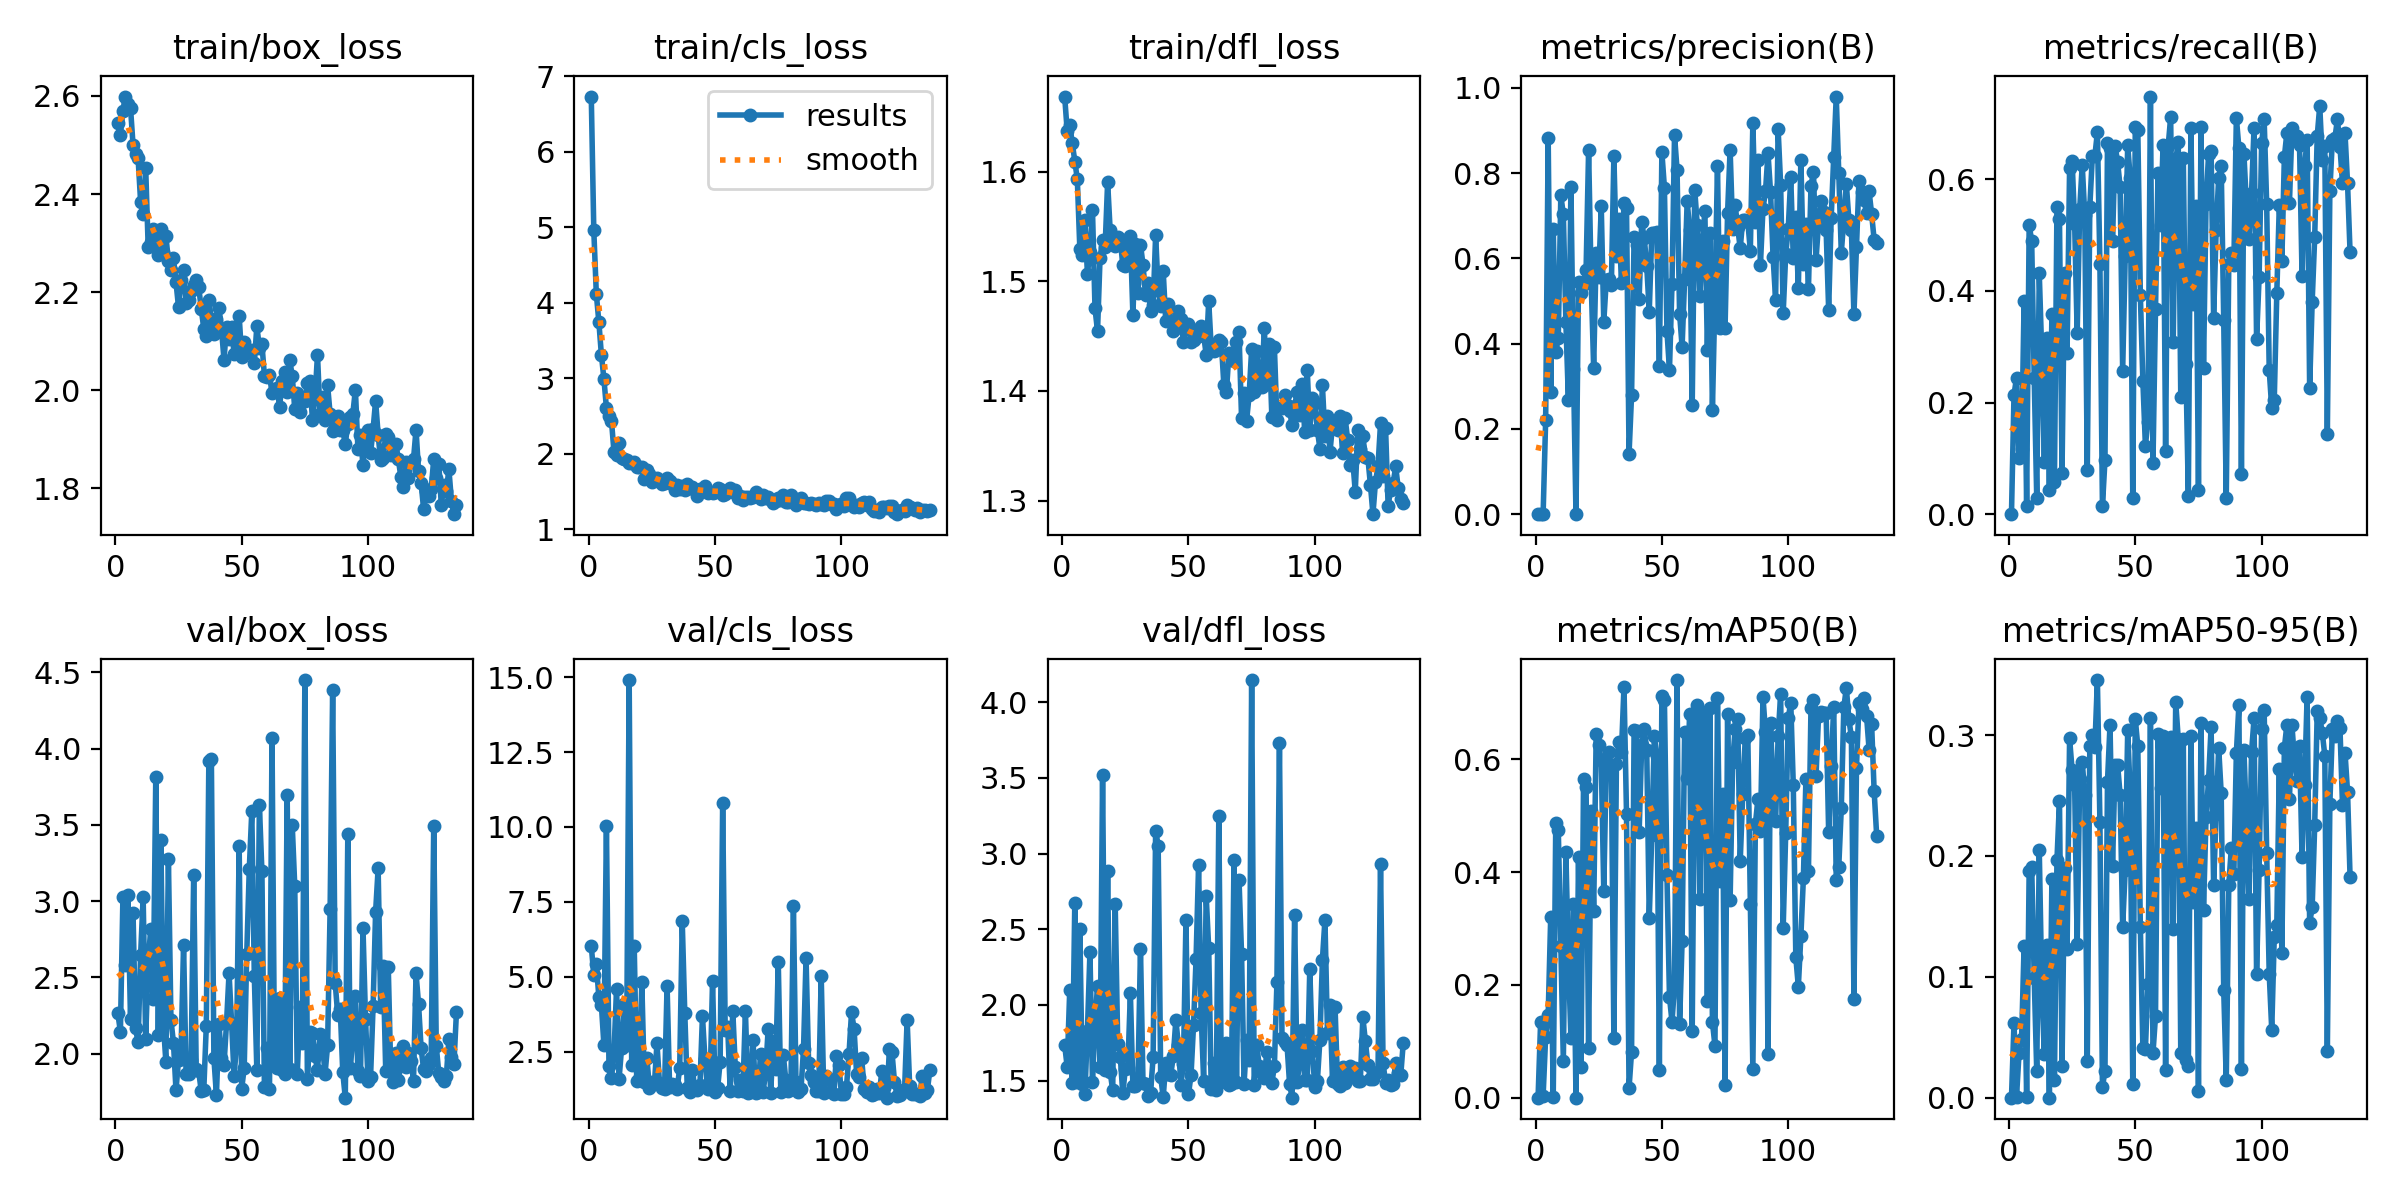

Data behind this chart, as committed beside it:
epoch, time, train/box_loss, train/cls_loss, train/dfl_loss, metrics/precision(B), metrics/recall(B), metrics/mAP50(B), metrics/mAP50-95(B), val/box_loss, val/cls_loss, val/dfl_loss, lr/pg0, lr/pg1, lr/pg2
1, 14.45, 2.545, 6.729, 1.668, 0, 0, 0, 0, 2.264, 6.03, 1.735, 0.07064, 0.003262, 0.003262
2, 21.55, 2.521, 4.956, 1.637, 0.00066, 0.2135, 0.1334, 0.06179, 2.145, 5.055, 1.591, 0.04062, 0.006574, 0.006574
3, 28.43, 2.57, 4.115, 1.642, 0.00078, 0.2447, 0.00364, 0.0007, 3.028, 5.44, 2.098, 0.01057, 0.009864, 0.009864
4, 35.29, 2.599, 3.745, 1.626, 0.2206, 0.1007, 0.1079, 0.03721, 2.584, 4.32, 1.487, 0.009901, 0.009901, 0.009901
5, 42.2, 2.584, 3.311, 1.608, 0.8829, 0.1159, 0.1472, 0.04876, 3.038, 4.063, 2.672, 0.009868, 0.009868, 0.009868
6, 49.12, 2.576, 2.991, 1.593, 0.2872, 0.3822, 0.3203, 0.1258, 2.226, 2.731, 1.488, 0.009835, 0.009835, 0.009835
7, 55.96, 2.5, 2.604, 1.53, 0.6692, 0.01449, 0.00096, 0.0004, 2.923, 10.04, 2.499, 0.009802, 0.009802, 0.009802
8, 62.82, 2.481, 2.495, 1.524, 0.3802, 0.5185, 0.487, 0.1877, 2.166, 2.034, 1.475, 0.009769, 0.009769, 0.009769
9, 69.66, 2.474, 2.433, 1.556, 0.4143, 0.4887, 0.4747, 0.1911, 2.076, 1.633, 1.414, 0.009736, 0.009736, 0.009736
10, 76.59, 2.384, 2.019, 1.507, 0.7482, 0.2434, 0.2682, 0.09906, 2.648, 2.485, 1.829, 0.009703, 0.009703, 0.009703
11, 83.51, 2.36, 1.982, 1.527, 0.7032, 0.02899, 0.0659, 0.02183, 3.027, 4.609, 2.35, 0.00967, 0.00967, 0.00967
12, 90.4, 2.454, 2.144, 1.565, 0.4505, 0.4311, 0.4357, 0.2046, 2.099, 1.594, 1.493, 0.009637, 0.009637, 0.009637
13, 97.22, 2.292, 1.945, 1.475, 0.2685, 0.2858, 0.2444, 0.09088, 2.6, 2.633, 1.891, 0.009604, 0.009604, 0.009604
14, 104.1, 2.302, 1.933, 1.454, 0.7687, 0.09283, 0.1062, 0.03651, 2.819, 4.089, 2.124, 0.009571, 0.009571, 0.009571
15, 111, 2.329, 1.913, 1.521, 0.3403, 0.316, 0.3429, 0.1265, 2.361, 2.739, 1.59, 0.009538, 0.009538, 0.009538
16, 117.9, 2.305, 1.88, 1.537, 7e-05, 0.04348, 4e-05, 1e-05, 3.812, 14.9, 3.522, 0.009505, 0.009505, 0.009505
17, 124.7, 2.277, 1.879, 1.531, 0.5446, 0.3586, 0.4269, 0.1811, 2.126, 2.045, 1.571, 0.009472, 0.009472, 0.009472
18, 131.5, 2.329, 1.895, 1.59, 0.5184, 0.05797, 0.05529, 0.01481, 3.401, 6.02, 2.882, 0.009439, 0.009439, 0.009439
19, 138.5, 2.282, 1.828, 1.546, 0.5398, 0.5509, 0.5649, 0.1967, 2.199, 1.519, 1.56, 0.009406, 0.009406, 0.009406
20, 145.4, 2.315, 1.831, 1.538, 0.5732, 0.5279, 0.5512, 0.2455, 1.946, 1.582, 1.436, 0.009373, 0.009373, 0.009373
21, 152.4, 2.263, 1.826, 1.532, 0.8537, 0.07427, 0.08867, 0.02598, 3.273, 4.813, 2.664, 0.00934, 0.00934, 0.00934
22, 159.1, 2.245, 1.669, 1.541, 0.5494, 0.4326, 0.5083, 0.1899, 2.223, 1.505, 1.743, 0.009307, 0.009307, 0.009307
23, 166, 2.269, 1.78, 1.539, 0.343, 0.2891, 0.3309, 0.1226, 2.071, 2.302, 1.659, 0.009274, 0.009274, 0.009274
24, 173, 2.22, 1.734, 1.514, 0.6136, 0.6201, 0.6459, 0.2971, 1.762, 1.292, 1.416, 0.009241, 0.009241, 0.009241
25, 179.8, 2.17, 1.632, 1.514, 0.5573, 0.6324, 0.6259, 0.2709, 1.959, 1.484, 1.577, 0.009208, 0.009208, 0.009208
26, 186.7, 2.226, 1.665, 1.533, 0.7228, 0.5205, 0.5983, 0.2583, 2.012, 1.437, 1.584, 0.009175, 0.009175, 0.009175
27, 193.6, 2.246, 1.677, 1.541, 0.4506, 0.3243, 0.3668, 0.1275, 2.714, 2.777, 2.079, 0.009142, 0.009142, 0.009142
28, 200.5, 2.177, 1.657, 1.469, 0.5499, 0.546, 0.596, 0.2634, 1.864, 1.444, 1.463, 0.009109, 0.009109, 0.009109
29, 207.5, 2.184, 1.599, 1.534, 0.5513, 0.6259, 0.6139, 0.278, 1.865, 1.278, 1.466, 0.009076, 0.009076, 0.009076
30, 214.4, 2.203, 1.619, 1.489, 0.537, 0.5353, 0.5871, 0.2506, 1.957, 1.262, 1.504, 0.009043, 0.009043, 0.009043
31, 221.2, 2.215, 1.678, 1.533, 0.8402, 0.07899, 0.1065, 0.03055, 3.173, 4.708, 2.37, 0.00901, 0.00901, 0.00901
32, 228.1, 2.225, 1.642, 1.515, 0.6061, 0.5502, 0.5913, 0.2911, 1.902, 1.315, 1.485, 0.008977, 0.008977, 0.008977
33, 235.1, 2.21, 1.606, 1.487, 0.6937, 0.6407, 0.6316, 0.2997, 1.884, 1.432, 1.481, 0.008944, 0.008944, 0.008944
34, 242.3, 2.166, 1.522, 1.498, 0.5425, 0.6417, 0.6138, 0.2903, 1.754, 1.382, 1.399, 0.008911, 0.008911, 0.008911
35, 249.1, 2.126, 1.582, 1.473, 0.7297, 0.684, 0.729, 0.3455, 1.762, 1.27, 1.421, 0.008878, 0.008878, 0.008878
36, 256.1, 2.11, 1.531, 1.478, 0.7178, 0.4472, 0.5035, 0.2281, 2.185, 1.969, 1.655, 0.008845, 0.008845, 0.008845
37, 263, 2.185, 1.569, 1.542, 0.1412, 0.01449, 0.01694, 0.00847, 3.915, 6.849, 3.152, 0.008812, 0.008812, 0.008812
38, 269.8, 2.145, 1.519, 1.492, 0.2795, 0.09662, 0.08153, 0.02245, 3.929, 3.804, 3.052, 0.008779, 0.008779, 0.008779
39, 276.6, 2.114, 1.605, 1.478, 0.6499, 0.6642, 0.653, 0.2615, 1.972, 1.278, 1.526, 0.008746, 0.008746, 0.008746
40, 283.5, 2.146, 1.543, 1.509, 0.6326, 0.6559, 0.651, 0.3085, 1.728, 1.168, 1.391, 0.008713, 0.008713, 0.008713
41, 290.5, 2.167, 1.558, 1.464, 0.5056, 0.49, 0.4711, 0.192, 2.193, 1.891, 1.617, 0.00868, 0.00868, 0.00868
42, 297.4, 2.126, 1.519, 1.479, 0.6845, 0.6601, 0.6253, 0.2752, 1.975, 1.254, 1.542, 0.008647, 0.008647, 0.008647
43, 304.2, 2.063, 1.441, 1.464, 0.6492, 0.6308, 0.6535, 0.2755, 1.926, 1.227, 1.541, 0.008614, 0.008614, 0.008614
44, 311.2, 2.128, 1.537, 1.454, 0.5824, 0.586, 0.6169, 0.2505, 2.203, 1.377, 1.664, 0.008581, 0.008581, 0.008581
45, 318.1, 2.105, 1.524, 1.457, 0.4753, 0.257, 0.3187, 0.141, 2.528, 3.695, 1.902, 0.008548, 0.008548, 0.008548
46, 325, 2.129, 1.569, 1.472, 0.6587, 0.4619, 0.4659, 0.1882, 2.204, 2.243, 1.735, 0.008515, 0.008515, 0.008515
47, 331.8, 2.074, 1.482, 1.466, 0.6598, 0.6609, 0.6408, 0.3039, 1.852, 1.274, 1.474, 0.008482, 0.008482, 0.008482
48, 338.7, 2.094, 1.492, 1.444, 0.6632, 0.6012, 0.6061, 0.2503, 2.074, 1.409, 1.613, 0.008449, 0.008449, 0.008449
49, 345.6, 2.152, 1.477, 1.457, 0.3479, 0.02899, 0.04942, 0.01126, 3.363, 4.868, 2.562, 0.008416, 0.008416, 0.008416
50, 352.5, 2.067, 1.5, 1.461, 0.8489, 0.6941, 0.7131, 0.3132, 1.77, 1.153, 1.413, 0.008383, 0.008383, 0.008383
51, 359.3, 2.1, 1.545, 1.445, 0.7662, 0.6874, 0.7054, 0.2905, 1.909, 1.284, 1.536, 0.00835, 0.00835, 0.00835
52, 366.3, 2.08, 1.531, 1.446, 0.4302, 0.3925, 0.3948, 0.1414, 2.653, 2.162, 1.869, 0.008317, 0.008317, 0.008317
53, 373.5, 2.078, 1.46, 1.456, 0.3386, 0.2388, 0.1792, 0.04102, 3.207, 10.8, 2.305, 0.008284, 0.008284, 0.008284
54, 380.4, 2.082, 1.472, 1.45, 0.5394, 0.1228, 0.1344, 0.04004, 3.588, 3.243, 2.926, 0.008251, 0.008251, 0.008251
55, 387.2, 2.056, 1.494, 1.459, 0.8893, 0.1659, 0.1986, 0.09415, 2.506, 3.31, 1.947, 0.008218, 0.008218, 0.008218
56, 394.1, 2.131, 1.553, 1.451, 0.8079, 0.748, 0.7408, 0.3145, 1.892, 1.177, 1.501, 0.008185, 0.008185, 0.008185
57, 401, 2.087, 1.488, 1.433, 0.4705, 0.09138, 0.1298, 0.03675, 3.631, 3.871, 2.722, 0.008152, 0.008152, 0.008152
58, 407.9, 2.095, 1.516, 1.482, 0.3931, 0.3674, 0.2775, 0.06755, 3.195, 1.978, 2.374, 0.008119, 0.008119, 0.008119
59, 414.6, 2.03, 1.408, 1.439, 0.5518, 0.6107, 0.649, 0.3007, 1.781, 1.179, 1.442, 0.008086, 0.008086, 0.008086
60, 421.5, 2.026, 1.446, 1.436, 0.7339, 0.5184, 0.5664, 0.2561, 2.036, 1.551, 1.62, 0.008053, 0.008053, 0.008053
... 75 more rows
